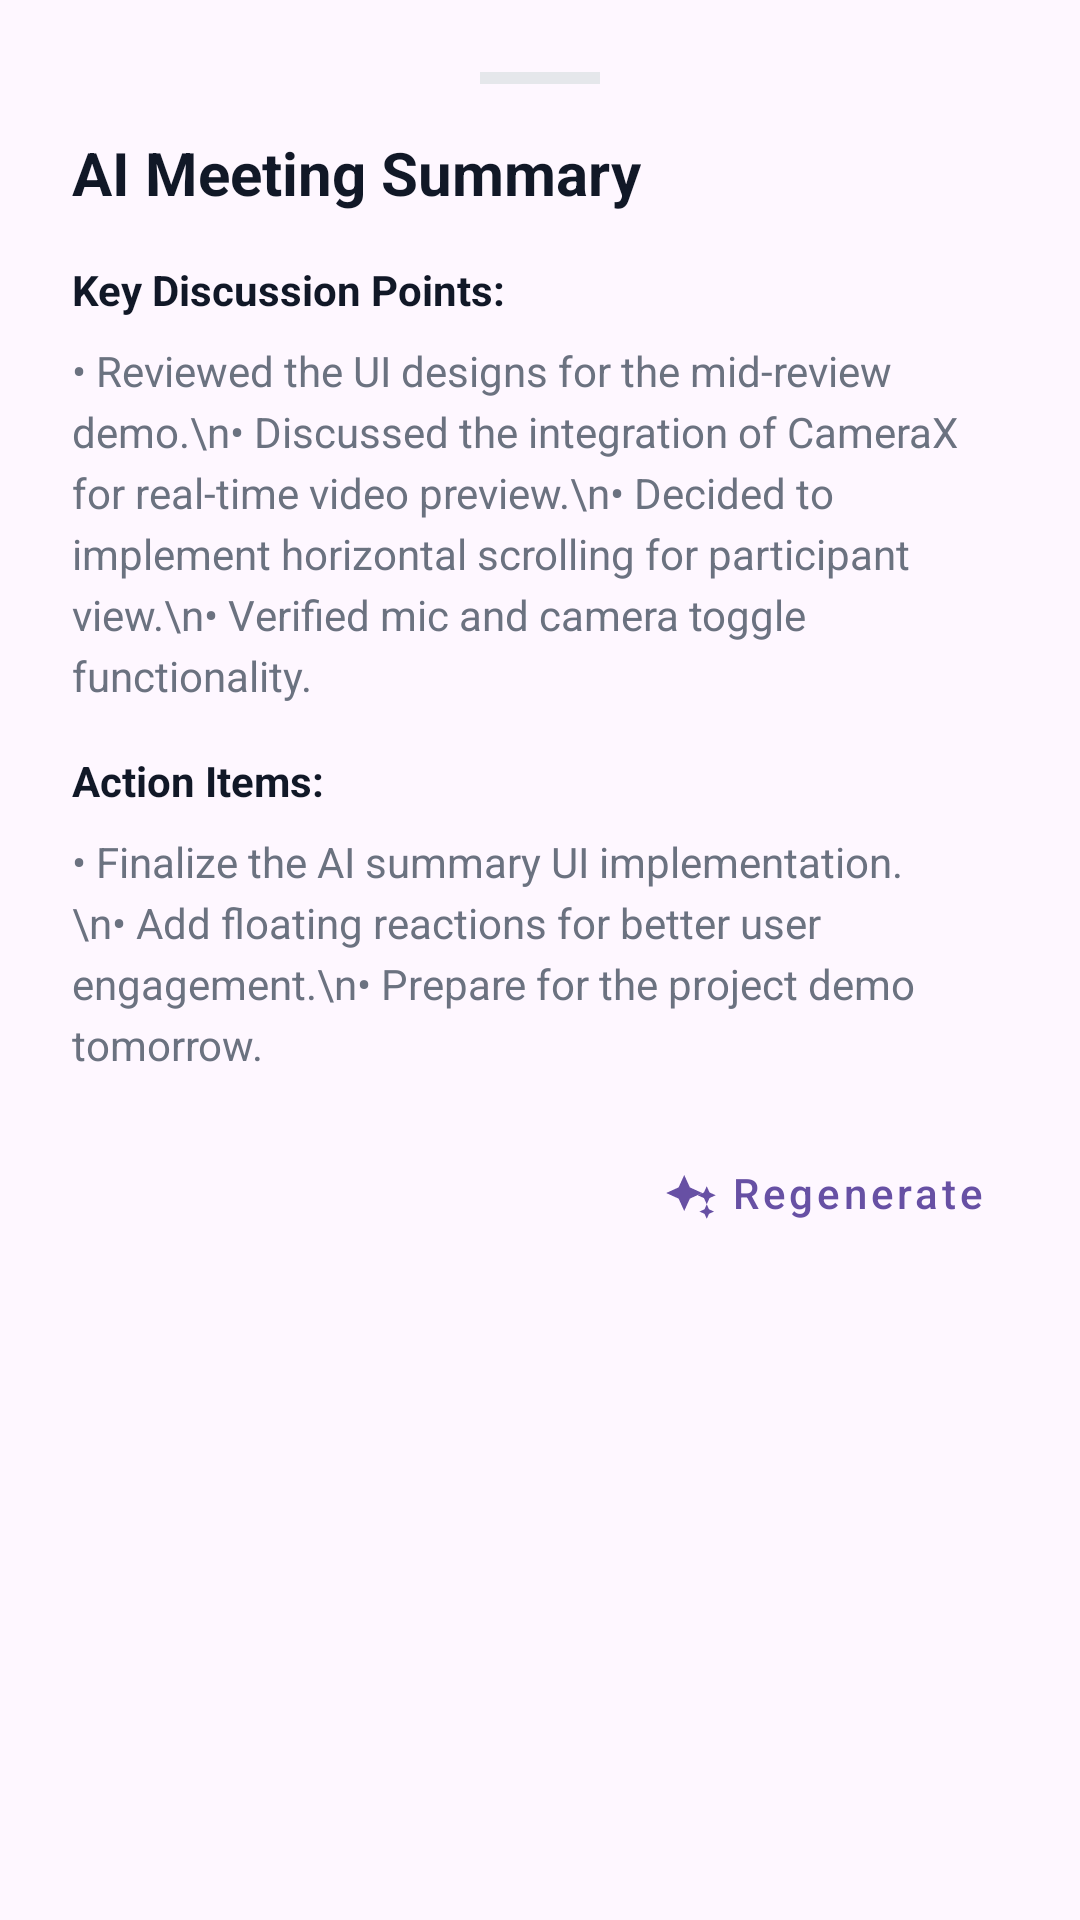

Reconstruct the res/layout file that produces this screen, plus the resources it refers to.
<!-- AndroidManifest.xml: application theme Theme.ST_Meet -->
<!-- res/layout/layout_ai_summary_sheet.xml -->
<?xml version="1.0" encoding="utf-8"?>
<LinearLayout xmlns:android="http://schemas.android.com/apk/res/android"
    xmlns:app="http://schemas.android.com/apk/res-auto"
    android:layout_width="match_parent"
    android:layout_height="wrap_content"
    android:background="@drawable/bg_bottom_sheet"
    android:orientation="vertical"
    android:padding="24dp">

    <View
        android:layout_width="40dp"
        android:layout_height="4dp"
        android:layout_gravity="center_horizontal"
        android:layout_marginBottom="16dp"
        android:background="#E5E7EB" />

    <TextView
        android:layout_width="wrap_content"
        android:layout_height="wrap_content"
        android:text="AI Meeting Summary"
        android:textColor="@color/text_primary"
        android:textSize="20sp"
        android:textStyle="bold" />

    <FrameLayout
        android:id="@+id/summaryContainer"
        android:layout_width="match_parent"
        android:layout_height="wrap_content"
        android:layout_marginTop="16dp">

        <LinearLayout
            android:id="@+id/layoutLoading"
            android:layout_width="match_parent"
            android:layout_height="wrap_content"
            android:gravity="center"
            android:orientation="vertical"
            android:padding="32dp"
            android:visibility="gone">

            <ProgressBar
                android:layout_width="48dp"
                android:layout_height="48dp"
                android:indeterminateTint="@color/brand_primary" />

            <TextView
                android:layout_width="wrap_content"
                android:layout_height="wrap_content"
                android:layout_marginTop="16dp"
                android:text="Analyzing meeting notes..."
                android:textColor="@color/text_secondary" />
        </LinearLayout>

        <LinearLayout
            android:id="@+id/layoutSummaryContent"
            android:layout_width="match_parent"
            android:layout_height="wrap_content"
            android:orientation="vertical">

            <TextView
                android:layout_width="match_parent"
                android:layout_height="wrap_content"
                android:lineSpacingExtra="4dp"
                android:text="Key Discussion Points:"
                android:textColor="@color/text_primary"
                android:textStyle="bold" />

            <TextView
                android:layout_width="match_parent"
                android:layout_height="wrap_content"
                android:layout_marginTop="8dp"
                android:lineSpacingExtra="4dp"
                android:text="• Reviewed the UI designs for the mid-review demo.\n• Discussed the integration of CameraX for real-time video preview.\n• Decided to implement horizontal scrolling for participant view.\n• Verified mic and camera toggle functionality."
                android:textColor="@color/text_secondary" />

            <TextView
                android:layout_width="match_parent"
                android:layout_height="wrap_content"
                android:layout_marginTop="16dp"
                android:text="Action Items:"
                android:textColor="@color/text_primary"
                android:textStyle="bold" />

            <TextView
                android:layout_width="match_parent"
                android:layout_height="wrap_content"
                android:layout_marginTop="8dp"
                android:lineSpacingExtra="4dp"
                android:text="• Finalize the AI summary UI implementation.\n• Add floating reactions for better user engagement.\n• Prepare for the project demo tomorrow."
                android:textColor="@color/text_secondary" />

            <com.google.android.material.button.MaterialButton
                android:id="@+id/btnRegenerate"
                style="@style/Widget.MaterialComponents.Button.TextButton"
                android:layout_width="wrap_content"
                android:layout_height="wrap_content"
                android:layout_gravity="end"
                android:layout_marginTop="16dp"
                android:text="Regenerate"
                android:textAllCaps="false"
                app:icon="@drawable/ic_ai_summary" />
        </LinearLayout>
    </FrameLayout>
</LinearLayout>
<!-- resources referenced by this layout -->
<resources>
  <color name="brand_primary">#4A6CF7</color>
  <color name="text_primary">#111827</color>
  <color name="text_secondary">#6B7280</color>
  <!-- drawable ic_ai_summary (drawable) -->
  <vector xmlns:android="http://schemas.android.com/apk/res/android"
      android:width="24dp"
      android:height="24dp"
      android:viewportWidth="24"
      android:viewportHeight="24">
      <path
          android:fillColor="#FFFFFFFF"
          android:pathData="M19,9l1.25,2.75L23,13l-2.75,1.25L19,17l-1.25,-2.75L15,13l2.75,-1.25L19,9zM11.5,9.5L9,4L6.5,9.5L1,12l5.5,2.5L9,20l2.5,-5.5L17,12l-5.5,-2.5zM19,17l1,2.25L22.25,20.25L20,21.25L19,23.5l-1,-2.25L15.75,20.25L18,19.25L19,17z"/>
  </vector>
  <style name="Theme.ST_Meet" parent="Base.Theme.ST_Meet" />
  <style name="Base.Theme.ST_Meet" parent="Theme.Material3.DayNight.NoActionBar">
          
          
      </style>
</resources>
